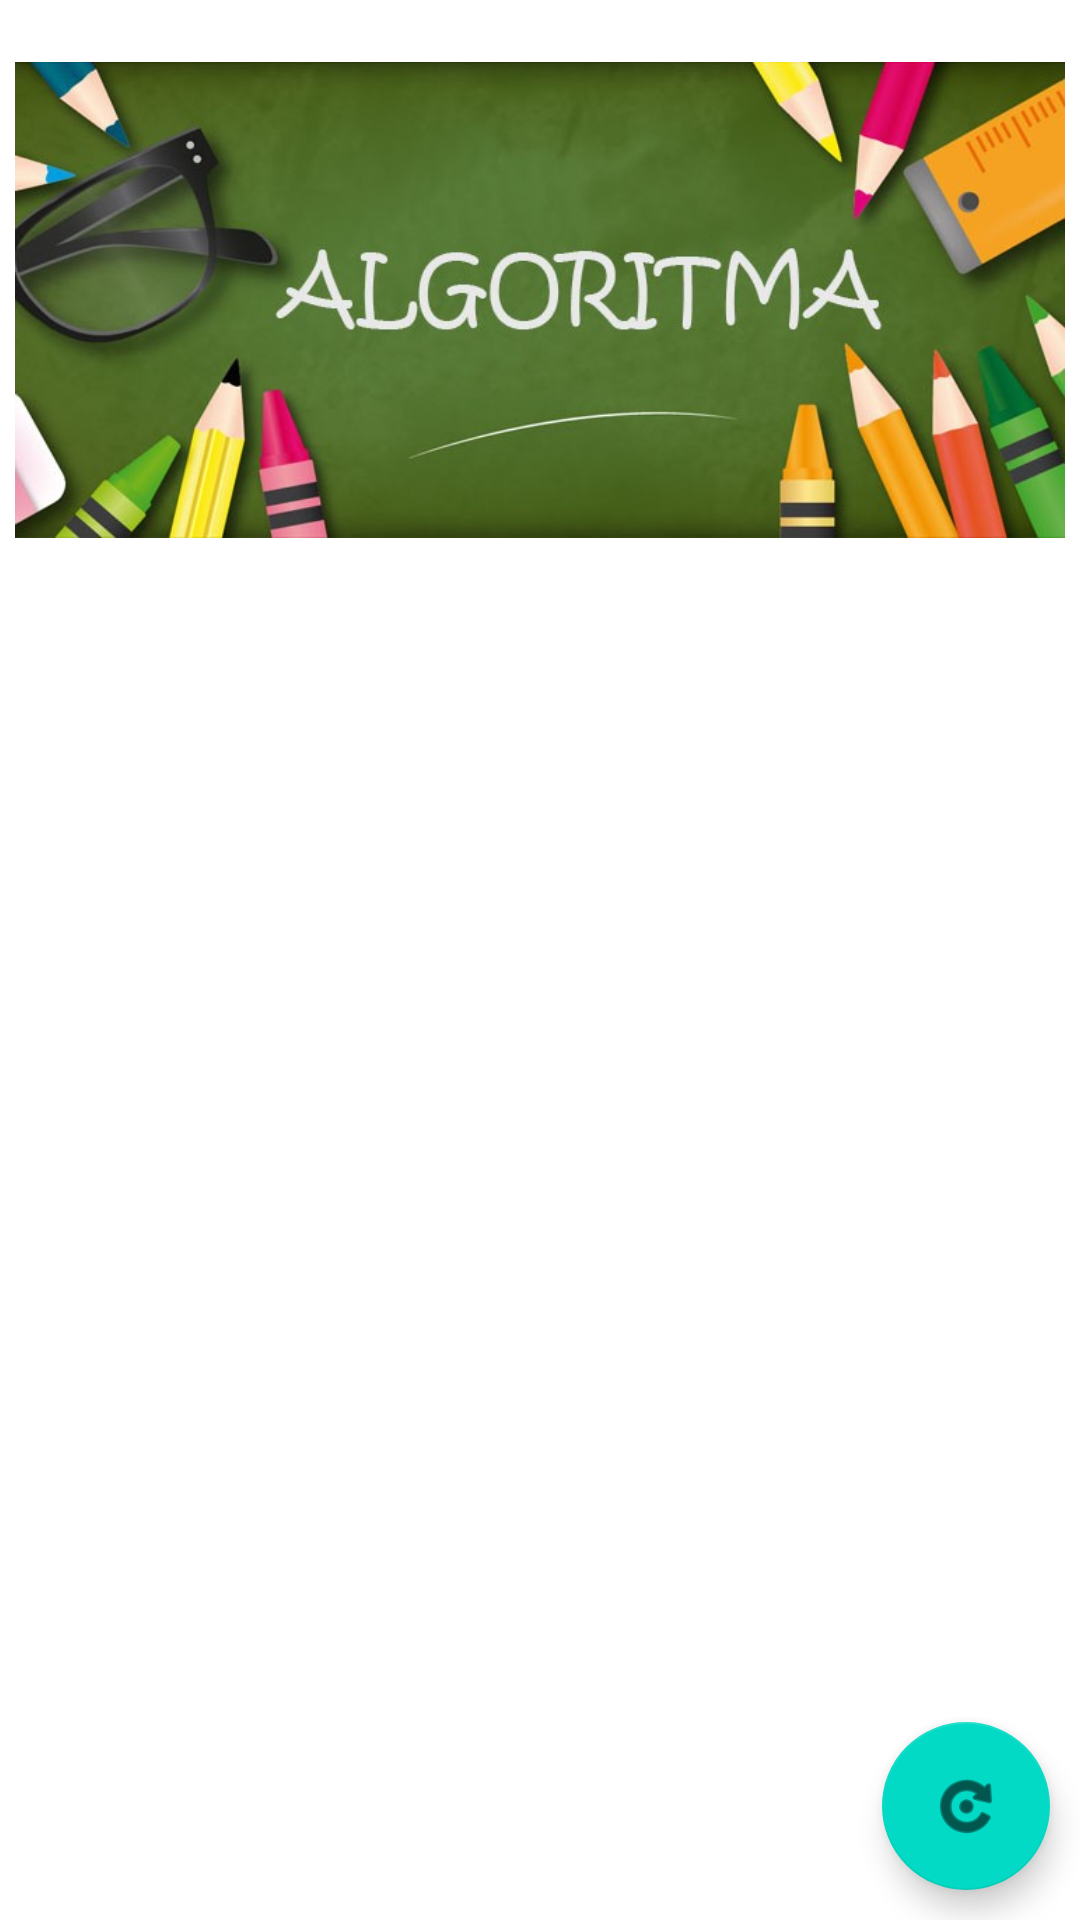

Here is an Android app screen rendered from its layout file. Give the layout XML and the strings, colors and styles it references.
<!-- AndroidManifest.xml: application theme Theme.SitiLutfhaHumairah -->
<!-- res/layout/activity_main.xml -->
<?xml version="1.0" encoding="utf-8"?>
<RelativeLayout xmlns:android="http://schemas.android.com/apk/res/android"
    xmlns:app="http://schemas.android.com/apk/res-auto"
    xmlns:tools="http://schemas.android.com/tools"
    android:layout_width="match_parent"
    android:layout_height="match_parent"
    android:orientation="vertical"
    tools:context=".MainActivity">

    <RelativeLayout
        android:id="@+id/r3"
        android:layout_width="355dp"
        android:layout_height="190dp"
        android:layout_alignParentTop="true"
        android:background="@color/white">

        <ImageView
            android:layout_width="360dp"
            android:layout_height="wrap_content"
            android:layout_marginLeft="5dp"
            android:layout_marginTop="10dp"
            android:gravity="center_horizontal"
            android:src="@drawable/algoo"
            android:textAlignment="center"
            android:textColor="@color/black"
            android:textSize="20dp"
            android:textStyle="bold" />
    </RelativeLayout>

    <ListView
        android:id="@+id/listViewAlgoritma"
        android:layout_width="match_parent"
        android:layout_height="wrap_content"
        android:layout_below="@+id/r3"
        android:divider="#00000000"
        android:paddingTop="10dp" />
    <ProgressBar
        android:id="@+id/loading"
        android:layout_width="wrap_content"
        android:layout_height="wrap_content"
        android:layout_alignParentStart="true"
        android:layout_alignParentLeft="true"
        android:layout_alignParentEnd="true"
        android:layout_alignParentRight="true"
        android:layout_alignParentBottom="true"
        android:layout_marginStart="150dp"
        android:layout_marginLeft="150dp"
        android:layout_marginEnd="150dp"
        android:layout_marginRight="150dp"
        android:layout_marginBottom="320dp"
        android:visibility="gone"
        android:elevation="100dp" />

    <com.google.android.material.floatingactionbutton.FloatingActionButton
        android:id="@+id/btnRefresh"
        android:layout_width="wrap_content"
        android:layout_height="wrap_content"
        android:layout_alignParentBottom="true"
        android:layout_alignParentEnd="true"
        android:layout_marginBottom="10dp"
        android:layout_marginRight="10dp"
        android:src="@android:drawable/ic_menu_rotate"/>
</RelativeLayout>
<!-- resources referenced by this layout -->
<resources>
  <!-- drawable algoo: jpg bitmap (drawable-v24, 46993 bytes) -->
  <style name="Theme.SitiLutfhaHumairah" parent="Theme.MaterialComponents.DayNight.DarkActionBar">
          
          <item name="colorPrimary">@color/purple_500</item>
          <item name="colorPrimaryVariant">@color/purple_700</item>
          <item name="colorOnPrimary">@color/white</item>
          
          <item name="colorSecondary">@color/teal_200</item>
          <item name="colorSecondaryVariant">@color/teal_700</item>
          <item name="colorOnSecondary">@color/black</item>
          
          <item name="android:statusBarColor" tools:targetApi="l">?attr/colorPrimaryVariant</item>
          
      </style>
  <!-- not gathered from this repository: default colours our renderer supplied (Android Studio template values) -->
  <color name="purple_500">#FF6200EE</color>
  <color name="purple_700">#FF3700B3</color>
  <color name="teal_200">#FF03DAC5</color>
  <color name="teal_700">#FF018786</color>
  <color name="black">#FF000000</color>
  <color name="white">#FFFFFFFF</color>
</resources>
